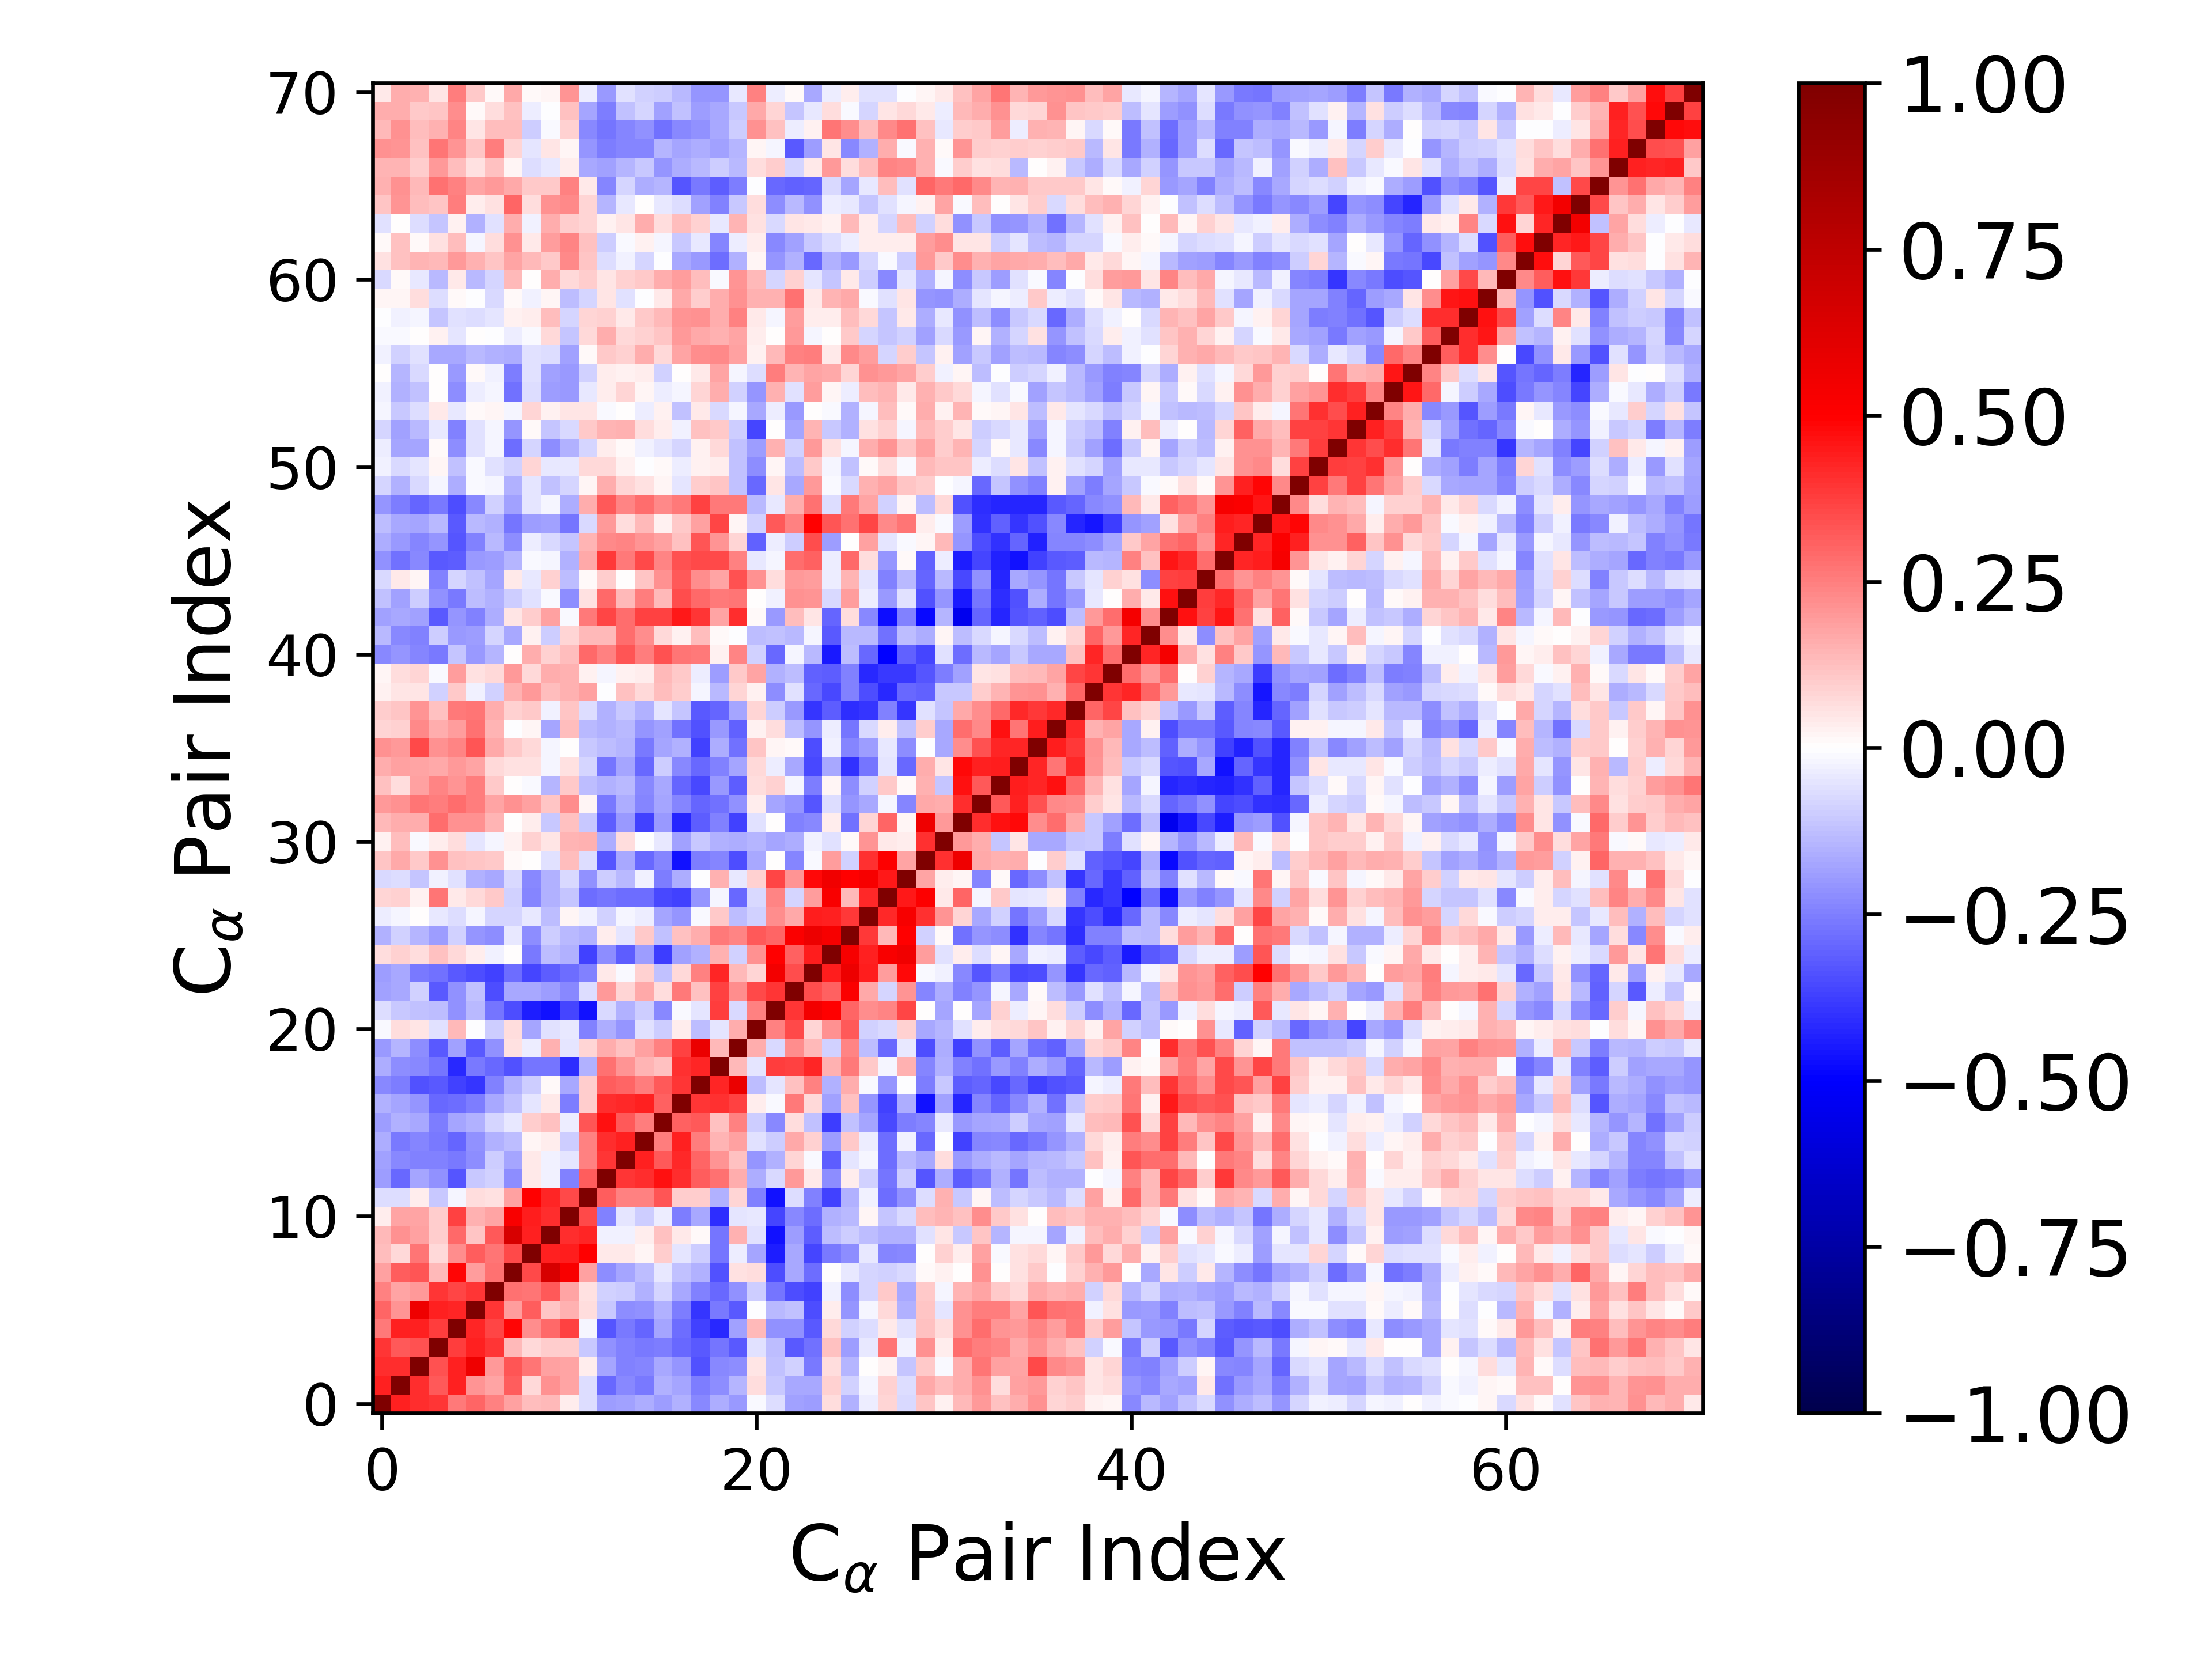

The data file committed next to this chart (first rows):
1.000000000000000000e+00, 4.298547180306254711e-01, 4.095925066618367749e-01, 3.943662505554211828e-01, 2.582147620890309359e-01, 2.989009521653901991e-01, 2.441156743136365659e-01, 1.844336729995746937e-01, 1.296091718939373361e-01, 1.377239951720688194e-01, 3.814806599065316550e-02, -6.567336503847805151e-02, -1.915687154724584895e-01, -1.809605200769601741e-01, -1.587412023279348439e-01, -1.906930221714014384e-01, -1.538516504734086243e-01, -2.342507847967160439e-01, -1.640464687146371281e-01, -1.957716445375316527e-01, -7.983298496422631951e-03, -6.978115167138999875e-02, -1.838590123248142472e-01, -1.936641842277620484e-01
4.298547180306254711e-01, 1.000000000000000000e+00, 4.123204295209407788e-01, 3.215670754993261160e-01, 4.356212267356530110e-01, 2.060240432630117691e-01, 1.796011191115801930e-01, 3.202831570109767600e-01, 7.671030935915232329e-02, 2.124550438463822521e-01, 1.770416333802015685e-01, -6.563240562156921754e-02, -2.899386767955084432e-01, -2.268319163058786225e-01, -2.627092651574816085e-01, -1.496562310026871845e-01, -1.730963217397330500e-01, -2.519172590278963564e-01, -2.250511953462814851e-01, -1.460041098796233672e-01, 6.498789622667050514e-02, -1.038878792153146852e-01, -1.678653605944171456e-01, -1.667788065796746433e-01
4.095925066618367749e-01, 4.123204295209407788e-01, 1.000000000000000000e+00, 3.409165811492217424e-01, 4.337877406367041111e-01, 5.587065967876748696e-01, 1.974402042154901615e-01, 3.314272376963556255e-01, 2.666839637668313445e-01, 1.811779088028699913e-01, 1.793916092502337301e-01, 3.626653399240885312e-02, -1.722913277701788037e-01, -2.427463704080076445e-01, -2.368545993287509976e-01, -1.656808098951251806e-01, -2.057325135124903892e-01, -3.385457543981973405e-01, -2.275983516407856788e-01, -2.215956356381196257e-01, 4.803431129176159026e-02, -1.199541250427476891e-01, -9.254065629005241156e-02, -2.599928854222726682e-01
3.943662505554211828e-01, 3.215670754993261160e-01, 3.409165811492217424e-01, 1.000000000000000000e+00, 3.795973351974614718e-01, 4.341061667516423750e-01, 3.961845501077869702e-01, 1.385568198981140531e-01, 7.595094498668424066e-02, 9.453060985324075738e-02, 9.377547333258000328e-02, -1.016706989049108723e-01, -2.149222849836388838e-01, -2.422353435880236217e-01, -2.644914309359312488e-01, -2.530953977507882091e-01, -2.945114576428308761e-01, -3.208279824543002756e-01, -2.695077138771529990e-01, -3.252074662777988401e-01, -5.694964495685186923e-02, -1.282696602355876403e-01, -3.208134718021554144e-01, -2.772769580837719516e-01
2.582147620890309359e-01, 4.356212267356530110e-01, 4.337877406367041111e-01, 3.795973351974614718e-01, 1.000000000000000000e+00, 4.258978216440829079e-01, 3.598810194875948776e-01, 4.904230936068392777e-01, 2.213484070659415548e-01, 2.968141729573140486e-01, 3.680270397343469724e-01, -2.030501737104666721e-02, -3.355968445724352156e-01, -2.654414898577952542e-01, -2.982568025496456499e-01, -1.743575945602999500e-01, -2.879162640634640447e-01, -3.707281725500665148e-01, -4.162087923218191765e-01, -1.851145890164452856e-01, 1.339764495197814376e-01, -2.171170416298819072e-01, -2.112102251822020882e-01, -3.242246214605290500e-01
2.989009521653901991e-01, 2.060240432630117691e-01, 5.587065967876748696e-01, 4.341061667516423750e-01, 4.258978216440829079e-01, 1.000000000000000000e+00, 3.949319848860655124e-01, 1.891740677430160666e-01, 3.157971563743856569e-01, 1.141312839767054249e-01, 1.489499204927003662e-01, 6.863060639426343812e-02, -1.086119754360250766e-01, -2.196869528855159293e-01, -2.177460274982000177e-01, -1.544127431685969332e-01, -2.523688170844801681e-01, -3.970494464281460467e-01, -2.652679396828174774e-01, -3.222291161809403004e-01, -4.838143140507058723e-03, -1.342388727196215659e-01, -1.248247452246518535e-01, -3.498852248072214510e-01
2.441156743136365659e-01, 1.796011191115801930e-01, 1.974402042154901615e-01, 3.961845501077869702e-01, 3.598810194875948776e-01, 3.949319848860655124e-01, 1.000000000000000000e+00, 2.789029112279204914e-01, 2.701792081558282432e-01, 3.279147220227852655e-01, 1.764193714814538960e-01, 6.112800669037504742e-02, -9.326100727250118128e-02, -9.742070725538481968e-02, -1.546949625511833404e-01, -8.521332764732085507e-02, -1.656853639515040721e-01, -2.473400095134683785e-01, -2.934242995070279747e-01, -2.114779371204275893e-01, -9.892941920940176437e-02, -2.692525506407089098e-01, -3.514068702245387033e-01, -3.690124940280278820e-01
1.844336729995746937e-01, 3.202831570109767600e-01, 3.314272376963556255e-01, 1.385568198981140531e-01, 4.904230936068392777e-01, 1.891740677430160666e-01, 2.789029112279204914e-01, 1.000000000000000000e+00, 3.559278781936670577e-01, 6.495066795035983054e-01, 5.201016827813603749e-01, 1.840339830416400646e-01, -2.257110726369552511e-01, -1.762527852658983263e-01, -1.282971662249645095e-01, -4.283502222902819262e-02, -1.243816361825163391e-01, -1.486331835770683119e-01, -3.422648030804731345e-01, 5.708688462235627509e-02, 6.564776914846420786e-02, -3.442520949500192939e-01, -1.718272094909132908e-01, -2.816969716482128905e-01
1.296091718939373361e-01, 7.671030935915232329e-02, 2.666839637668313445e-01, 7.595094498668424066e-02, 2.213484070659415548e-01, 3.157971563743856569e-01, 2.701792081558282432e-01, 3.559278781936670577e-01, 1.000000000000000000e+00, 4.337857856143729762e-01, 4.398849438551619140e-01, 4.940544311975631486e-01, 4.587875160335378594e-02, 4.542119951930604499e-02, 1.859152624725323930e-02, 9.592813143859468816e-02, -4.690230565336252211e-02, -9.956827517134966832e-02, -2.693054693700154822e-01, -3.825705868178794905e-02, -1.776125138955614580e-01, -4.385590193162232642e-01, -1.685179108363986100e-01, -3.625016797295775306e-01
1.377239951720688194e-01, 2.124550438463822521e-01, 1.811779088028699913e-01, 9.453060985324075738e-02, 2.968141729573140486e-01, 1.141312839767054249e-01, 3.279147220227852655e-01, 6.495066795035983054e-01, 4.337857856143729762e-01, 1.000000000000000000e+00, 4.114160098350705397e-01, 4.220453976246831829e-01, -3.124640561279169379e-02, -3.070291774060790110e-02, 3.127945338834494521e-02, 1.243936341398158285e-01, 3.980568907045049787e-02, 8.406981520034408767e-03, -2.656712394542701805e-01, 1.556933748752377666e-01, -6.101150093476963993e-02, -4.616042716397379952e-01, -1.905341278517572456e-01, -3.178787930212372825e-01
3.814806599065316550e-02, 1.770416333802015685e-01, 1.793916092502337301e-01, 9.377547333258000328e-02, 3.680270397343469724e-01, 1.489499204927003662e-01, 1.764193714814538960e-01, 5.201016827813603749e-01, 4.398849438551619140e-01, 4.114160098350705397e-01, 1.000000000000000000e+00, 3.567711120973970917e-01, -2.471720397263670599e-01, -5.058199986070833348e-02, -9.584596577348199198e-02, -3.126278725245342643e-02, -2.523157867005663135e-01, -1.681181005793093153e-01, -4.083546486222859873e-01, -5.415087724732935842e-02, -4.615100043509563071e-02, -3.645957967100829089e-01, -2.319979222659504792e-01, -2.851332898384997261e-01
-6.567336503847805151e-02, -6.563240562156921754e-02, 3.626653399240885312e-02, -1.016706989049108723e-01, -2.030501737104666721e-02, 6.863060639426343812e-02, 6.112800669037504742e-02, 1.840339830416400646e-01, 4.940544311975631486e-01, 4.220453976246831829e-01, 3.567711120973970917e-01, 1.000000000000000000e+00, 3.157953149741803966e-01, 2.440186799323837696e-01, 2.457073887417906000e-01, 3.323992218891450023e-01, 9.559158178057469701e-02, 9.937823657363339946e-02, -1.501791323189320959e-01, 8.125801217650140129e-02, -2.435098188200894576e-01, -4.635884933833166466e-01, -7.025413362145695173e-02, -2.451998526135413525e-01
-1.915687154724584895e-01, -2.899386767955084432e-01, -1.722913277701788037e-01, -2.149222849836388838e-01, -3.355968445724352156e-01, -1.086119754360250766e-01, -9.326100727250118128e-02, -2.257110726369552511e-01, 4.587875160335378594e-02, -3.124640561279169379e-02, -2.471720397263670599e-01, 3.157953149741803966e-01, 1.000000000000000000e+00, 3.924534512270846931e-01, 4.092603954484677620e-01, 4.620623362210170559e-01, 4.066265538539251545e-01, 3.126681934946002328e-01, 2.739826768776603139e-01, 1.578382738608516966e-01, -1.593703172115854549e-01, -7.388538088993346076e-02, 2.016876672464834597e-01, 4.542797310998045179e-02
-1.809605200769601741e-01, -2.268319163058786225e-01, -2.427463704080076445e-01, -2.422353435880236217e-01, -2.654414898577952542e-01, -2.196869528855159293e-01, -9.742070725538481968e-02, -1.762527852658983263e-01, 4.542119951930604499e-02, -3.070291774060790110e-02, -5.058199986070833348e-02, 2.440186799323837696e-01, 3.924534512270846931e-01, 1.000000000000000000e+00, 4.330755512320815237e-01, 3.253813497817862332e-01, 4.194065146498789365e-01, 3.006985480871679495e-01, 2.047022492683942263e-01, 1.235117319981319378e-01, -2.106668183727641586e-01, -1.557337725079347979e-01, 8.113048407105630244e-02, -1.062085792842050111e-02
-1.587412023279348439e-01, -2.627092651574816085e-01, -2.368545993287509976e-01, -2.644914309359312488e-01, -2.982568025496456499e-01, -2.177460274982000177e-01, -1.546949625511833404e-01, -1.282971662249645095e-01, 1.859152624725323930e-02, 3.127945338834494521e-02, -9.584596577348199198e-02, 2.457073887417906000e-01, 4.092603954484677620e-01, 4.330755512320815237e-01, 1.000000000000000000e+00, 2.529303022262199274e-01, 4.301552195585891525e-01, 2.544455984769581902e-01, 1.419273821957151294e-01, 1.862588748150475482e-01, -5.800453028919314025e-02, -9.480155995578372352e-02, 1.716178184101476434e-01, 9.232192605897841797e-02
-1.906930221714014384e-01, -1.496562310026871845e-01, -1.656808098951251806e-01, -2.530953977507882091e-01, -1.743575945602999500e-01, -1.544127431685969332e-01, -8.521332764732085507e-02, -4.283502222902819262e-02, 9.592813143859468816e-02, 1.243936341398158285e-01, -3.126278725245342643e-02, 3.323992218891450023e-01, 4.620623362210170559e-01, 3.253813497817862332e-01, 2.529303022262199274e-01, 1.000000000000000000e+00, 3.072815264108037514e-01, 3.247328897990048313e-01, 1.179693730691741965e-01, 2.492663340027784780e-01, -1.010754396619689965e-01, -2.288210769809237710e-01, 6.768994635652819669e-02, -1.187693733530464091e-01
-1.538516504734086243e-01, -1.730963217397330500e-01, -2.057325135124903892e-01, -2.945114576428308761e-01, -2.879162640634640447e-01, -2.523688170844801681e-01, -1.656853639515040721e-01, -1.243816361825163391e-01, -4.690230565336252211e-02, 3.980568907045049787e-02, -2.523157867005663135e-01, 9.559158178057469701e-02, 4.066265538539251545e-01, 4.194065146498789365e-01, 4.301552195585891525e-01, 3.072815264108037514e-01, 1.000000000000000000e+00, 3.968806033048556392e-01, 4.007520044787981628e-01, 3.714210842709471105e-01, 3.856474234430362635e-02, -1.550265177049796328e-02, 2.654199731299762832e-01, 7.749456977172004823e-02
-2.342507847967160439e-01, -2.519172590278963564e-01, -3.385457543981973405e-01, -3.208279824543002756e-01, -3.707281725500665148e-01, -3.970494464281460467e-01, -2.473400095134683785e-01, -1.486331835770683119e-01, -9.956827517134966832e-02, 8.406981520034408767e-03, -1.681181005793093153e-01, 9.937823657363339946e-02, 3.126681934946002328e-01, 3.006985480871679495e-01, 2.544455984769581902e-01, 3.247328897990048313e-01, 3.968806033048556392e-01, 1.000000000000000000e+00, 4.264249042428854275e-01, 5.709430338719664322e-01, -1.320506306044188782e-01, -4.772237176157062555e-02, 1.187121903854946869e-01, 2.482687690282099069e-01
-1.640464687146371281e-01, -2.250511953462814851e-01, -2.275983516407856788e-01, -2.695077138771529990e-01, -4.162087923218191765e-01, -2.652679396828174774e-01, -2.934242995070279747e-01, -3.422648030804731345e-01, -2.693054693700154822e-01, -2.656712394542701805e-01, -4.083546486222859873e-01, -1.501791323189320959e-01, 2.739826768776603139e-01, 2.047022492683942263e-01, 1.419273821957151294e-01, 1.179693730691741965e-01, 4.007520044787981628e-01, 4.264249042428854275e-01, 1.000000000000000000e+00, 1.373489522732760926e-01, -5.100671155710260335e-02, 3.768412898497496832e-01, 3.739991933113639977e-01, 4.242575020410861431e-01
-1.957716445375316527e-01, -1.460041098796233672e-01, -2.215956356381196257e-01, -3.252074662777988401e-01, -1.851145890164452856e-01, -3.222291161809403004e-01, -2.114779371204275893e-01, 5.708688462235627509e-02, -3.825705868178794905e-02, 1.556933748752377666e-01, -5.415087724732935842e-02, 8.125801217650140129e-02, 1.578382738608516966e-01, 1.235117319981319378e-01, 1.862588748150475482e-01, 2.492663340027784780e-01, 3.714210842709471105e-01, 5.709430338719664322e-01, 1.373489522732760926e-01, 1.000000000000000000e+00, 1.600579786246647540e-01, -7.145523408022039225e-02, 2.242159173919117121e-01, 1.346563208673147438e-01
-7.983298496422631951e-03, 6.498789622667050514e-02, 4.803431129176159026e-02, -5.694964495685186923e-02, 1.339764495197814376e-01, -4.838143140507058723e-03, -9.892941920940176437e-02, 6.564776914846420786e-02, -1.776125138955614580e-01, -6.101150093476963993e-02, -4.615100043509563071e-02, -2.435098188200894576e-01, -1.593703172115854549e-01, -2.106668183727641586e-01, -5.800453028919314025e-02, -1.010754396619689965e-01, 3.856474234430362635e-02, -1.320506306044188782e-01, -5.100671155710260335e-02, 1.600579786246647540e-01, 1.000000000000000000e+00, 2.458301876242098560e-01, 3.550447017055378685e-01, 8.173389749468251697e-02
-6.978115167138999875e-02, -1.038878792153146852e-01, -1.199541250427476891e-01, -1.282696602355876403e-01, -2.171170416298819072e-01, -1.342388727196215659e-01, -2.692525506407089098e-01, -3.442520949500192939e-01, -4.385590193162232642e-01, -4.616042716397379952e-01, -3.645957967100829089e-01, -4.635884933833166466e-01, -7.388538088993346076e-02, -1.557337725079347979e-01, -9.480155995578372352e-02, -2.288210769809237710e-01, -1.550265177049796328e-02, -4.772237176157062555e-02, 3.768412898497496832e-01, -7.145523408022039225e-02, 2.458301876242098560e-01, 1.000000000000000000e+00, 3.977945861838076969e-01, 5.450513246240532572e-01
-1.838590123248142472e-01, -1.678653605944171456e-01, -9.254065629005241156e-02, -3.208134718021554144e-01, -2.112102251822020882e-01, -1.248247452246518535e-01, -3.514068702245387033e-01, -1.718272094909132908e-01, -1.685179108363986100e-01, -1.905341278517572456e-01, -2.319979222659504792e-01, -7.025413362145695173e-02, 2.016876672464834597e-01, 8.113048407105630244e-02, 1.716178184101476434e-01, 6.768994635652819669e-02, 2.654199731299762832e-01, 1.187121903854946869e-01, 3.739991933113639977e-01, 2.242159173919117121e-01, 3.550447017055378685e-01, 3.977945861838076969e-01, 1.000000000000000000e+00, 3.464240767969639645e-01
-1.936641842277620484e-01, -1.667788065796746433e-01, -2.599928854222726682e-01, -2.772769580837719516e-01, -3.242246214605290500e-01, -3.498852248072214510e-01, -3.690124940280278820e-01, -2.816969716482128905e-01, -3.625016797295775306e-01, -3.178787930212372825e-01, -2.851332898384997261e-01, -2.451998526135413525e-01, 4.542797310998045179e-02, -1.062085792842050111e-02, 9.232192605897841797e-02, -1.187693733530464091e-01, 7.749456977172004823e-02, 2.482687690282099069e-01, 4.242575020410861431e-01, 1.346563208673147438e-01, 8.173389749468251697e-02, 5.450513246240532572e-01, 3.464240767969639645e-01, 1.000000000000000000e+00
7.015090754194133749e-02, 8.835680573963723694e-02, 6.432865837089807304e-02, 1.173490293223845710e-01, 7.301504967966630788e-02, 3.841035387604187223e-02, -2.521456568651058230e-02, 6.701858663657144638e-03, -2.591251828093013021e-01, -1.292156628145738895e-01, -1.496334682500003177e-01, -3.730029098725012870e-01, -2.208869816498060801e-01, -3.174042031997767466e-01, -1.943638234512989338e-01, -3.805819090750118261e-01, -1.838573720560919278e-01, -1.540258197366349002e-01, 1.543912962947527334e-01, -9.048444146234677077e-02, 2.159058841453615762e-01, 4.938806854705306004e-01, 3.057566402642238335e-01, 4.393053877787719275e-01
-1.494584516209988001e-01, -9.173086314768787164e-02, -1.413034397876527515e-01, -1.927087778584978262e-01, -8.609633566158175766e-02, -2.032441230640024410e-01, -2.199069498985035120e-01, -4.418784235590264564e-02, -2.230104854126956637e-01, -1.005178546318960531e-01, -1.364534248472898670e-01, -1.507935157621136113e-01, 3.522465149152347735e-02, -4.812613235503401116e-02, 1.079459148316382483e-01, -1.224759965672217316e-01, 1.191259994224280749e-01, 1.564610112735664305e-01, 2.645899343590135122e-01, 2.386429288439800844e-01, 3.204413681650826740e-01, 3.017266198681882172e-01, 5.144584752274112827e-01, 5.633425500330734303e-01
-3.836716630468062217e-02, -2.300185615264199041e-02, 2.346680299600026505e-03, -4.242875162945437123e-02, -6.679612846808745397e-02, -1.701529446906385398e-02, -8.488253949406542043e-02, -8.542010684887585414e-02, -4.675468789923125507e-02, -1.319915698541020976e-01, 1.768720751419547432e-02, -2.407048199594073387e-02, -8.632216820530849710e-02, -1.767138389689791589e-02, -3.634625433436376729e-02, -1.770058521616951208e-01, -2.038971317796224314e-01, -1.113864114744097036e-02, 1.059214730036921043e-01, -1.285348939317338401e-01, -9.187486585304484310e-02, 2.252235348276236948e-01, 1.677035020181740776e-01, 4.431345655265740979e-01
8.512693884977901027e-02, 8.962733841658204748e-02, 2.374130555296988243e-02, 2.676329115367707123e-01, 4.123769008024534555e-02, 7.681429711598555810e-02, 1.078766118008001595e-01, -9.151346323807842131e-02, -2.390336124305491861e-01, -1.559031722471712067e-01, -1.111034671547811853e-01, -2.875829308439844523e-01, -2.723529513826258297e-01, -2.858767277189344092e-01, -2.855366677156877531e-01, -3.578346805129931640e-01, -3.687499109758725080e-01, -2.083663922787054312e-01, -1.740396063707084010e-02, -2.948696782752450174e-01, -7.509619279945813075e-02, 2.421301776249547566e-01, -8.522904040879694665e-02, 1.949660482189936317e-01
-7.789034390915508532e-02, -6.293712454337446749e-02, -1.132435592579987688e-01, -2.630210911726109727e-02, -5.600880235819066799e-02, -1.512699964629764526e-01, -1.702502399008661294e-01, -7.274872527836581670e-02, -2.322462292907881698e-01, -1.544377889018491434e-01, -7.472670146247886724e-02, -2.144256644771909692e-01, -1.013321204658658853e-01, -1.337809301016281149e-01, -2.614147515215369671e-02, -2.552014942685248977e-01, -1.617497335461358932e-01, -7.476626598770364125e-03, 1.497800434494670485e-01, -4.658730845704451423e-02, 9.048083795196712464e-02, 3.607340818443562358e-01, 2.108146390394773917e-01, 4.794383771020799268e-01
1.116882833602280412e-01, 1.712035578048780871e-01, 1.074668614786810222e-01, 2.153139517973651496e-01, 1.173987271689614642e-01, 1.109790880725343987e-01, 1.027707223699029782e-01, 9.846108693733745046e-03, 2.818923134191426288e-03, -6.009605372429355219e-02, 1.254660295147718985e-01, -6.309141137499785223e-02, -3.345031158676128880e-01, -1.692505311443976146e-01, -2.930531960938466685e-01, -2.418188137476144917e-01, -4.629179400067278682e-01, -2.501784704220870181e-01, -2.364584923629405033e-01, -3.449626164466326195e-01, -1.710413727253691230e-01, 7.305110955409105204e-03, -2.396606931561914289e-01, -9.331552794241710497e-03
3.018460603445823065e-02, 1.251995585764580921e-01, -1.365847465912088665e-02, 3.214974055616058590e-02, 6.528187233183596616e-02, -4.980517138071659244e-02, -1.871306121649229243e-02, 2.972074465476446520e-02, 9.353292615512498465e-02, 5.438688784857996505e-02, 1.483556426809370943e-01, 1.524963792967952425e-01, -1.580495207882338105e-01, 6.396958848279135634e-02, -2.425547094885035278e-03, -4.502724078854235951e-02, -1.839288813119554500e-01, -1.028094933288325741e-01, -1.512681584969358395e-01, -1.625510869650499124e-01, -1.426234929344682434e-01, -1.727150649611657596e-01, -1.594613560232374938e-01, -2.482411732977814547e-02
1.358314975889977350e-01, 1.614275859155516468e-01, 1.633178140611074858e-01, 2.847181613665383249e-01, 2.148077997968906860e-01, 2.176025195400942136e-01, 1.463830575327902395e-01, 1.270430549113306818e-03, 3.600180662111922281e-02, -1.062836708182928885e-01, 1.178625518479772954e-01, -1.018562604595232568e-01, -3.151157600480835042e-01, -1.954947941644449294e-01, -3.679612304195810646e-01, -1.974807883151987464e-01, -4.270590717905384248e-01, -3.163157278367788594e-01, -2.469013644849621103e-01, -3.695074481931665544e-01, -5.846661570633476107e-02, 1.404999728712825633e-03, -2.454246763511079288e-01, -2.294190369399434215e-01
2.006949881669059521e-01, 2.171000077198813050e-01, 2.686089978119177157e-01, 2.523430703540590070e-01, 2.819833424318706205e-01, 2.520966068244607783e-01, 1.744771955433066790e-01, 2.156055333989529421e-01, 1.873212117817619482e-01, 1.100180555206053679e-01, 2.216999705533222176e-01, 1.751466735092033905e-02, -2.619676377894720187e-01, -1.611404977167808783e-01, -2.380376151796622375e-01, -1.730312621108889837e-01, -2.361586535353178418e-01, -2.997259823315992500e-01, -2.803866950582822870e-01, -2.132233627058630621e-01, 3.684863654035149677e-02, -1.743502929862912887e-01, -2.066044667329115792e-01, -3.335735622007912626e-01
1.212734645220004681e-01, 6.861267802719338282e-02, 1.823254654729145885e-01, 2.414178677028312736e-01, 2.079598797921505260e-01, 2.530389899475576354e-01, 1.044042782309578948e-01, 6.748651243684262481e-03, -9.443991018378134622e-03, -1.446682054084361679e-01, 1.063862375474174532e-01, -1.300047420745596982e-01, -1.531308100364831282e-01, -1.380385805030811541e-01, -2.291294311365548175e-01, -1.704937859823941471e-01, -3.033729883226258250e-01, -3.544310495110302717e-01, -1.996721766203177484e-01, -3.187962271414538362e-01, 6.626803935967424952e-02, 8.859376180700623271e-02, -2.035611589164022447e-02, -2.562883018741569652e-01
1.639595505791555663e-01, 1.800758315121358533e-01, 1.765649688314192833e-01, 1.641684188735297034e-01, 1.992075814930394650e-01, 1.724180876436880727e-01, 7.281562560068018108e-02, 5.698718521238846368e-02, 5.920091825533408542e-02, -1.945138364213798779e-02, 5.985753719078595186e-02, -8.142180871641611917e-02, -2.689524237281183949e-01, -1.736425534159126427e-01, -2.912779025595610971e-01, -9.772298208580179613e-02, -2.277217017394939091e-01, -2.928144019995237990e-01, -2.448120878278566559e-01, -1.736608458677059985e-01, 7.496359250451102574e-02, -3.147609281794268299e-02, -1.687229147002058671e-01, -3.529351953091864891e-01
2.137896265383794903e-01, 1.969424569518784252e-01, 3.548244669701952625e-01, 2.157619592779543571e-01, 2.404646166805063101e-01, 3.296324187690048424e-01, 1.643133270144141456e-01, 1.052518097815374892e-01, 7.663888173802449466e-02, -2.173322287565932973e-02, 7.227705302226451398e-03, -1.071944760008713970e-01, -1.281045701469365194e-01, -1.409606322941215073e-01, -2.601517391064494533e-01, -1.721726949541517726e-01, -1.485499016247438797e-01, -3.733021159359181662e-01, -1.614566155426355454e-01, -2.741430631151073882e-01, 1.094696377377253477e-01, 1.930335238264572345e-02, 9.102704916868998783e-03, -3.482822952124332572e-01
8.571400273101000000e-02, 8.950253038085910495e-02, 2.310663902230550293e-01, 1.589467070905883628e-01, 1.903905744990987137e-01, 2.777076748997938660e-01, 1.420898876541143441e-01, -2.255931395148963545e-03, 1.722821921474611967e-02, -1.778431072885817421e-01, 1.321629676646871032e-01, -1.373994372488741011e-01, -1.517136388738867525e-01, -1.401117854083555048e-01, -2.109230038094460913e-01, -1.815154948764960696e-01, -2.762826542853118461e-01, -3.415798870179495017e-01, -1.995492602198079279e-01, -3.122784505017499601e-01, 2.386788859366946805e-02, 6.744366853655921201e-02, -1.294612395295755558e-01, -2.037081481009304640e-01
9.406832821395871846e-02, 1.137522370771585217e-01, 2.043324484405929509e-01, 1.228649130975997816e-01, 2.614084743664383814e-01, 2.663025347997563519e-01, 1.620725367250332172e-01, 8.793487670233128550e-02, 1.028214993686319134e-01, -3.111041290362255921e-02, 1.095192737651058540e-01, -6.387615623406589505e-02, -1.544351356226337513e-01, -1.032231025271047181e-01, -1.485367016199993229e-01, -5.315692360154149199e-02, -1.163513461508233204e-01, -3.272678845925821589e-01, -3.046819032150397399e-01, -1.780452957172350970e-01, 8.538172549882060147e-02, -9.417636131211580552e-02, -2.014812140319005018e-01, -3.954371302335904503e-01
2.530948027109484327e-02, 4.795784570027307459e-02, 4.828622108355843517e-02, -8.635355468469585460e-02, 1.057342497018707722e-01, -2.709422626437627685e-02, -8.780363113586402146e-02, 1.545657143054460503e-01, 1.972833628044947385e-01, 1.314433631258132007e-01, 1.549957668347999307e-01, 1.814464860913517774e-01, -1.029933377223209720e-03, 1.248371642501164419e-01, 7.147982448881735895e-02, 1.315869035625357175e-01, 9.895611361263743910e-02, -1.694038402393330950e-02, -1.378686995335308418e-01, 8.082201001235483906e-02, 2.346254176468754241e-02, -2.263331622395289566e-01, -5.872154988052596947e-02, -2.925652947670988602e-01
2.332652479180171573e-02, 6.695893266339691952e-02, 8.179317310891467963e-02, -9.605549946436375136e-03, 1.943814138502346356e-01, 5.895861436130245964e-02, 7.665013025866314333e-02, 2.001245323881130633e-01, 7.175996584210538043e-02, 1.575382386107977428e-01, 1.534092911417465899e-01, 2.698876297251077278e-02, -1.762637353532850795e-02, 2.535735323687839451e-02, 3.385387433089435266e-02, 1.350543807968620225e-01, 1.089854513873914632e-01, -3.763100110018884059e-02, -1.908571810380585987e-01, 1.056004591676266147e-01, 1.730412196833767680e-01, -1.522510404515728111e-01, -1.295604800421182035e-01, -3.059001883507164732e-01
-2.287623402546533069e-01, -2.077029502478542622e-01, -2.414970056664913212e-01, -2.601191187474660160e-01, -1.157696515641633422e-01, -1.955409985303743770e-01, -1.474301858264318310e-01, 4.005346143198121669e-03, 1.592372945653532379e-01, 9.348959631854908414e-02, 1.292542638184280834e-01, 2.918969820584011443e-01, 2.434988942434737624e-01, 3.328204105830200321e-01, 2.560567344923364019e-01, 3.377575670524186613e-01, 2.697584777641239273e-01, 2.606308409355192479e-01, 2.853722153837231351e-02, 2.350579633920112932e-01, -9.160832930147382036e-02, -2.953423025300967453e-01, -2.159001286570884359e-02, -1.357600359464727069e-01
-1.366273526932244020e-01, -2.281877199390452138e-01, -2.474031664175224687e-01, -1.009036064822660117e-01, -1.953538540508721333e-01, -1.892941771983214783e-01, -8.587229765085967192e-02, -1.678089197694313528e-01, 2.669350051661121409e-02, -9.930593320412728353e-02, 7.923579600400955381e-02, 1.385963315861431511e-01, 1.382796783809442098e-01, 2.846621367886125742e-01, 2.205368877742685807e-01, 7.712506791092983705e-02, 2.679919226283164480e-02, 1.260844589716173525e-01, 1.115591928475233308e-02, -5.923146462945388631e-04, -1.295826831504803545e-01, -1.185752851428656246e-01, -1.360212794610414222e-01, -2.275039143333152866e-02
-1.862145528195228439e-01, -1.694983008979530359e-01, -1.872088646416781854e-01, -3.276003539318876889e-01, -2.058848899051324566e-01, -2.458395290151131896e-01, -1.616871681518729231e-01, 5.058522070862998821e-02, 9.589231712434147237e-02, 1.802761242520762586e-01, -1.454788567842507131e-02, 2.612785588124192371e-01, 3.626826030606259965e-01, 2.847371452512537648e-01, 3.688126099412679104e-01, 3.735062586465086043e-01, 4.502403982983642639e-01, 3.927258684621843243e-01, 1.728649581289243564e-01, 4.106535064011279101e-01, 8.287493329869048686e-03, -2.002468769566729256e-01, 1.255573416271399956e-01, 5.104460065971185012e-02
-1.232742826783824880e-01, -1.849085660792048336e-01, -9.979305936394208820e-02, -2.150879981696477705e-01, -2.618061170734599652e-01, -1.322661393355756554e-01, -1.510256687980292278e-01, -9.540784431964986767e-02, -5.621642417098773187e-02, -8.315935580079454950e-03, -2.259290897647880103e-01, 5.858832451775083938e-02, 2.951253147733001736e-01, 1.350388999118408428e-01, 2.502628556902276591e-01, 1.366034107464690339e-01, 3.460366562604860752e-01, 2.925300781486421808e-01, 2.638392035496609500e-01, 2.705519322067426180e-01, 6.391713629320548186e-03, -2.820162333043349165e-02, 2.141793737128351582e-01, 2.103516966246260500e-01
-7.259394856756011538e-02, 4.429068099087125898e-02, 1.636608072092454041e-02, -2.463631265478364307e-01, -8.115571561723664007e-02, -1.236032922081848895e-01, -1.729705727884161826e-01, 4.285506087864887625e-02, -4.380634209392692685e-02, 9.224020526049728219e-02, -1.327919545652447020e-01, 1.453878083831849216e-02, 9.467947409432789230e-02, 9.680376506007031282e-04, 1.144070564485759889e-01, 2.127566182421546104e-01, 3.241199399856933838e-01, 2.231794532498833084e-01, 1.778802109782146312e-01, 3.414561501409165145e-01, 2.163697106251026292e-01, 6.490254284288482500e-02, 1.955996420342330511e-01, 1.930266305797496973e-01
-2.176889888797824413e-01, -2.757053575458464079e-01, -2.342818850224818450e-01, -3.234331567202051727e-01, -3.194932536739555351e-01, -1.982452175917744641e-01, -1.914257046512149452e-01, -1.419193184451817968e-01, -1.113839912432372861e-02, -2.128171851461180264e-02, -1.487524462930737146e-01, 1.704920649191271342e-01, 3.855711509583255592e-01, 2.582129274649328510e-01, 3.561810269577974641e-01, 2.411163932936732091e-01, 3.398776896980134632e-01, 3.552715473060022999e-01, 3.536738324215592533e-01, 2.494973513510615193e-01, -4.505868979962198567e-02, -1.992088836058562157e-02, 2.854397934292617900e-01, 3.062138906774918845e-01
-1.633931764606401660e-01, -1.999772671052198747e-01, -2.374152600431557736e-01, -2.051828139840661536e-01, -3.325361075383931886e-01, -2.429951413751380018e-01, -1.344632688095285522e-01, -2.199511823876406091e-01, -3.317657603799613331e-02, -7.301134228663763714e-02, -1.119809779845045844e-01, 1.460571253472418840e-01, 2.327792597981025446e-01, 2.347050690805000672e-01, 2.101924807410746610e-01, 1.865585278706724526e-01, 1.208041444122686658e-01, 3.300989046865209220e-01, 2.083796455676955317e-01, 8.415995145921870146e-02, -3.051349095317713589e-01, -3.905701531601634552e-02, -1.002623822742712972e-01, 3.499206168407005269e-01
-1.250125582861043583e-01, -1.672705938714409979e-01, -1.720349516258620204e-01, -1.383216679978227226e-01, -3.227869656029515033e-01, -1.398971955775987763e-01, -1.520807396539751444e-01, -2.660992506200028362e-01, -1.913716850447236550e-01, -1.815399954894146295e-01, -2.695948106175942161e-01, -7.150791920145325997e-02, 1.990287205155239769e-01, 6.867786559607856611e-02, 1.370178434508885490e-01, 2.807900321357620702e-02, 1.092974739171285736e-01, 1.870092145616495949e-01, 3.643326423163010253e-01, 1.770792521725313498e-02, -9.062634885339027058e-02, 3.255943797566553943e-01, 2.494783145569557936e-01, 4.970529327918574714e-01
-2.106023573043695474e-01, -2.533636564688467319e-01, -2.992385768237456056e-01, -2.595947576379443178e-01, -3.454648650950502553e-01, -2.321017299265184797e-01, -9.151008371596347502e-02, -1.854942280478290573e-01, -5.260745353856557949e-02, -1.618297304418855539e-02, -1.637349349808416010e-01, 1.573125684913659894e-01, 3.273348149313072830e-01, 2.367159841028463052e-01, 2.814442179225823404e-01, 2.340359691657334928e-01, 2.600182457626516452e-01, 3.704743910722202993e-01, 2.655177953661421730e-01, 2.616340426714268697e-01, -1.401815088431513923e-01, -4.321587457303503049e-02, 1.611866742188153290e-01, 2.760862182275136134e-01
-7.829809285072852898e-02, -1.512180130201365713e-01, -7.446987106562484582e-02, -2.039143622080200405e-02, -1.617712543475236797e-01, -1.463280521717518802e-02, -2.209490131127668858e-02, -1.542461889066484848e-01, -5.024106402640278468e-02, -1.190233720446849663e-01, -8.095961771078279134e-02, 1.669388861506489186e-02, 1.595125321045613720e-01, 7.844278189753671471e-02, 5.543973387911996925e-02, 2.267361280529202675e-02, -5.319795485437098237e-02, 1.003945129873036607e-01, 1.139378923888288569e-01, -1.215257199524193976e-01, -2.967860170476674941e-01, 5.055324374504341356e-02, -1.656286474242885665e-01, 1.981516391378781994e-01
-3.040914950885184251e-02, -7.451931516945262124e-02, -5.439418685076237436e-02, 1.845506237279332176e-02, -1.214674878645090467e-01, -1.216567671315653583e-02, -6.153584559303740958e-02, -9.344898353095193455e-02, 8.188145217201042714e-02, -4.569850734571435230e-02, -4.019820077463773927e-02, 7.120593875813351070e-02, 7.165662224022067983e-02, 3.116430918531942068e-02, -1.906519645686836862e-03, 1.381427274725677105e-02, -3.239218021080814136e-02, 2.500615456609577361e-02, 3.657302049177874742e-02, -1.234006551157600384e-01, -2.235565463130192443e-01, 1.868682229653284566e-02, -1.304138886662852270e-01, 1.077708440367218523e-01
-3.858094111441566498e-02, -1.734352140467680103e-01, -1.728042668158383532e-01, 1.295506293092830996e-02, -2.229397022549924334e-01, -6.048546320729644710e-02, -2.222398562008157108e-02, -2.814831213917390884e-01, -7.841180478841704160e-02, -2.264284395655818127e-01, -1.496581453176764887e-01, -7.898789847416146093e-02, 3.307788510021641981e-02, 1.069956258722112863e-02, -2.505122783872544556e-02, -4.763921889989398278e-02, -8.448783619822645974e-02, 2.744678068680622349e-02, 7.184109734369197031e-02, -1.177020593081374716e-01, -1.937474401731434648e-01, 1.493608418172680807e-01, -9.313363585174395942e-02, 2.028593348438239019e-01
-8.184309540053777421e-02, -1.848345381055042369e-01, -1.386899796369644167e-01, -4.460911441969307029e-02, -2.481139681303708155e-01, -6.195655466328140598e-02, -2.283075956769480691e-02, -2.081355654900282071e-01, 9.532041013619759612e-03, -1.118348769442345930e-01, -7.558362565633958141e-02, 1.062601579571189059e-01, 1.433120050038926285e-01, 1.495378538600037333e-01, 6.703330306201164823e-02, 3.283767307458057561e-02, -2.790485682151369953e-02, 1.177618322438276632e-01, 1.080384820638048415e-01, -9.614288739908008474e-02, -3.629207448922914803e-01, 4.465370091944185528e-04, -1.725828260090325472e-01, 1.430014435031782549e-01
-2.225800337890309830e-02, -1.031293616512322792e-01, -6.447233207470000338e-02, 4.591545161611074871e-02, -4.488190929977067811e-02, 1.233316076571529425e-02, 1.762547140463026005e-02, -1.580036677724034472e-02, 7.927429236990912731e-02, 2.565462433070170994e-02, 5.463540457112792126e-02, 4.798571613802749686e-02, -1.196332625646541817e-02, 2.682114825421287509e-03, -3.813851325654540880e-02, 2.362611731854162914e-02, -1.201438826052685233e-01, 4.548498724019343215e-02, -7.392507085146907131e-02, -1.987274951388004127e-02, -1.671880078888066390e-01, -3.726023751847629129e-02, -1.957968438085437302e-01, 6.279548125358095680e-03
-2.956970195243282737e-02, -1.528460563244488923e-01, -1.201600801569314703e-01, 4.772482796142092989e-03, -2.255132714960384754e-01, -3.606387874994300413e-02, -2.278483953590393699e-02, -2.743978792027930158e-01, -6.486861096392294856e-02, -1.916454149382816885e-01, -1.966385391104645275e-01, -3.926953641030000303e-02, 3.369833147704619225e-02, 8.329017472566560554e-02, 1.942235145952052669e-02, -3.345382602940506767e-02, -1.815281294279295909e-02, 7.819788427257043373e-02, 1.624805021840289576e-01, -8.914387346168783921e-02, -2.095160809763649823e-01, 1.494346369710874423e-01, -5.485549391115762674e-02, 1.902529736323651799e-01
6.206023084385781097e-03, -1.468821846961578803e-01, -7.602447936704730125e-02, 5.243409641043194312e-03, -1.967635516644546667e-01, 1.486566577717787774e-02, -2.748459596166441879e-02, -2.560770629169948354e-01, -5.729312050255973982e-02, -1.817151816294260425e-01, -1.966652929385692972e-01, -9.056623101876420945e-02, 3.519415507473629134e-02, 3.079007241051038776e-02, 3.507856636587916577e-02, -8.913773968700389183e-02, 1.486669951159439980e-03, 4.600361142240319556e-02, 1.764843604880442229e-01, -2.282525653022039400e-02, -7.003796513708086813e-02, 2.522663683680521074e-01, 1.479209681879755933e-01, 1.793630697346311476e-01
-3.051041883394675289e-02, -9.012611663450277588e-02, -6.081670593888161003e-02, -1.683527653699401216e-01, -1.705373596977918516e-01, -1.331020922503043935e-01, -1.560741746520735995e-01, -1.587001941780849523e-01, -5.591480765356000859e-02, -6.868029567004807490e-02, -1.841721043853721262e-01, 1.493519182388771717e-02, 1.055722103529399963e-01, 8.934867591831442690e-02, 1.600369122167867586e-01, 7.379923112673801577e-02, 1.764156591351548342e-01, 2.240742247660180986e-01, 2.299841314209343235e-01, 1.852516758612629544e-01, 2.918167456581795619e-02, 1.381778595804640242e-01, 2.484220000443286835e-01, 2.531267784592023395e-01
-1.086352158851112276e-02, -1.126638132225480683e-02, 1.675204271312711842e-04, 2.702315707428218014e-02, -4.845136630770779246e-02, 7.242937627817300390e-03, -1.146720496871422423e-03, -3.667734623677348232e-02, -1.268167728317937809e-02, 7.213462597237055296e-02, -1.107373429352636329e-01, 7.599185590887058694e-02, 1.634461993010661862e-01, 7.121572882802670867e-02, 9.038483324947561848e-02, 1.120817603145255886e-01, 2.019339408269777980e-01, 1.706590852536777336e-01, 1.496424866178190927e-01, 1.737394614051983588e-01, 3.192248224622119823e-02, 3.584522889606622451e-03, 1.983656941026866738e-01, -1.631545032397651099e-02
-4.355388695722419747e-03, -2.983766758939008362e-02, -1.826381233551061661e-02, -1.134778415855146050e-01, -5.886484143951754844e-02, -6.347848997491445378e-02, -4.875578375714458707e-02, 2.893751976767515444e-02, 3.387022944938297697e-02, 1.298929645939392863e-01, -7.917258204908525498e-02, 8.020457942403504126e-02, 9.233233286350435443e-02, 3.999834169347809415e-02, 1.075485665951348979e-01, 1.330700831827367758e-01, 2.073304727856572494e-01, 2.167557625249492692e-01, 1.612363910986189530e-01, 2.471279441148105382e-01, 4.495382417828294036e-02, -1.853597573381247574e-02, 1.923725655990783379e-01, 3.604180035623863465e-02
2.315038996204790006e-02, 2.298758432538132446e-02, 6.320120275710171265e-02, -6.353667732504982013e-02, 8.442721652957041120e-03, -7.546741113598728120e-04, -7.216567262171361130e-02, 8.250643500126598334e-03, -2.596907179042112074e-02, 2.224561604601631853e-02, -1.302390007942349770e-01, -7.905916208358972075e-02, 5.248616523087330094e-02, -6.001379919775871180e-02, -2.026647368225999082e-03, 4.023710788370495756e-02, 1.708151000142164588e-01, 1.006270359940771575e-01, 1.578420772969484909e-01, 2.186409656008216906e-01, 1.514401848266487827e-01, 1.486622970318761117e-01, 2.811963246169899011e-01, 4.088527660319186963e-02
-7.381787272746306861e-02, 1.388399671930710608e-02, -4.368618303585194290e-02, -1.344224808437027019e-01, 4.199189628384318584e-02, -1.367195354500261861e-01, -8.510351551391016900e-02, 1.384995591020109496e-01, 5.921488838881739172e-03, 1.600076271628515234e-01, 7.034445232283689786e-02, 9.402535568801713428e-02, 4.798911288143069276e-02, 9.059077367116927237e-02, 1.091075186145883391e-01, 1.618083858431214328e-01, 1.921963275210824829e-01, 1.320665469394333158e-01, -1.486577951636764566e-02, 2.046342973362298423e-01, 1.364304589308664162e-01, -8.380180132864394060e-02, 9.008749559951148567e-02, -4.735946741934491527e-02
... 10 more rows
